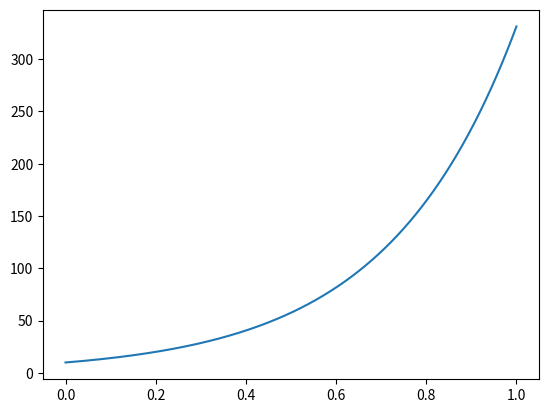

This chart was generated by the following Python code:
#Differential equation


import numpy as np
from scipy import integrate
import matplotlib.pyplot as plt

def deriv(y,t):
    yprime = np.array([3.5*y[0]])
    return yprime

start=0
end=1
numsteps=1000
time=np.linspace(start,end,numsteps)
y0=np.array([10])

y=integrate.odeint(deriv,y0,time)
plt.plot(time,y[:])
plt.show()


